Labelled photos from "trunk", an image-classification folder in krishnaarjun/ropesi. The possible labels are: garb, hands, paper, rock, scissors.

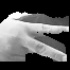
Label: scissors

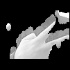
Label: scissors

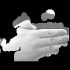
Label: paper

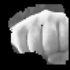
Label: rock

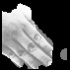
Label: hands

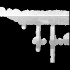
Label: garb
